Labelled photos from "resized", an image-classification folder in SuycoR/Clasificador_papayas. The possible labels are: mature, partially mature, unmature.

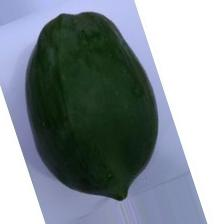
Label: unmature

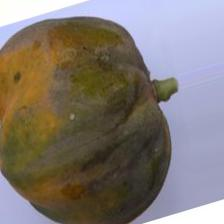
Label: partially mature

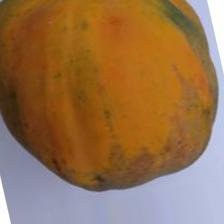
Label: mature

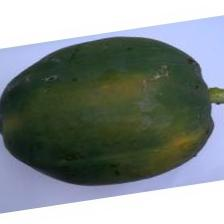
Label: unmature

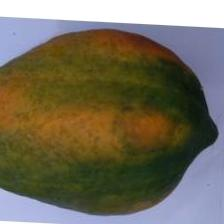
Label: partially mature

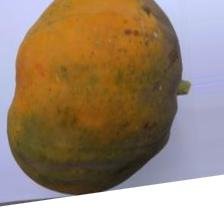
Label: mature
